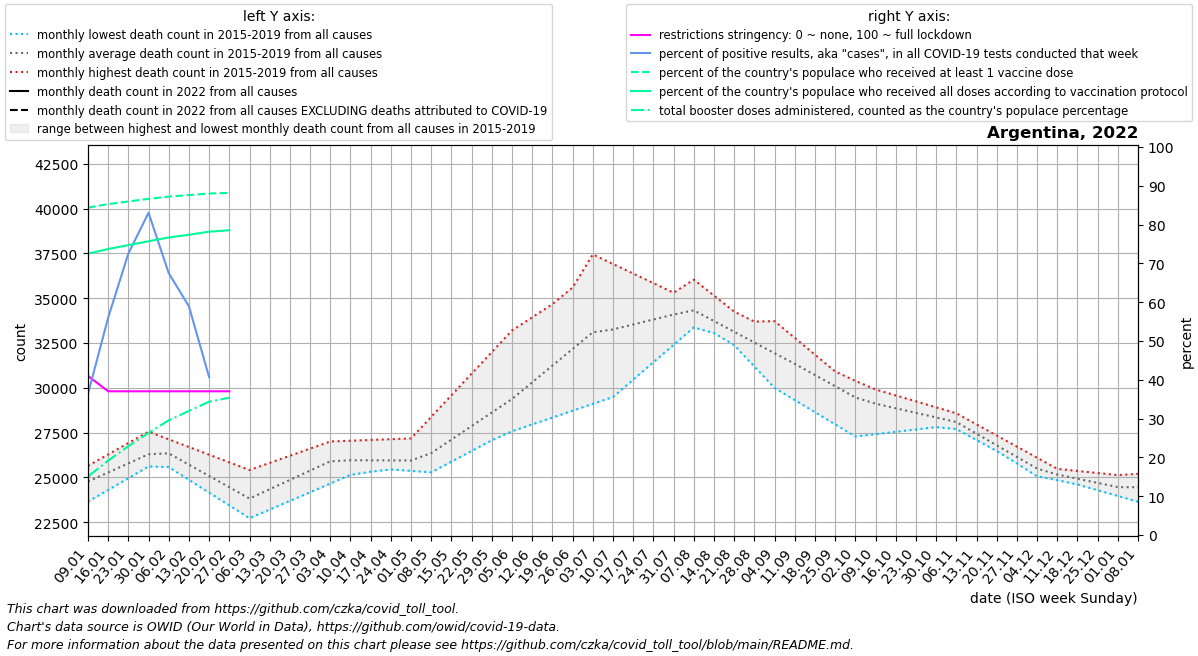

Data behind this chart, as committed beside it:
date, location, time_unit, time, deaths_2010_all_ages, deaths_2011_all_ages, deaths_2012_all_ages, deaths_2013_all_ages, deaths_2014_all_ages, deaths_2015_all_ages, deaths_2016_all_ages, deaths_2017_all_ages, deaths_2018_all_ages, deaths_2019_all_ages, deaths_2020_all_ages, deaths_2021_all_ages, deaths_2022_all_ages, new_deaths, new_cases_smoothed, new_tests_smoothed, positive_test_percent, stringency_index, people_vaccinated, people_fully_vaccinated
2022-01-09, Argentina, monthly, 1, , , , , , , 25651, 25203, 24578, 23650, 23836, , , 1285, 429115, 1158206, 36.32, 41.01, 38480415, 33063492
2022-01-16, Argentina, monthly, 2, , , , , , , 26286, 25583, 24941, 24305, 24270, , , 1990, 751866, 1347054, 56, 37.04, 38883860, 33610299
2022-01-23, Argentina, monthly, 3, , , , , , , 26922, 25964, 25304, 24960, 24704, , , 2694, 777165, 1077369, 72.52, 37.04, 39193627, 34067566
2022-01-30, Argentina, monthly, 4, , , , , , , 27557, 26344, 25667, 25616, 25137, , , 3399, 621729, 746827, 83.04, 37.04, 39505975, 34520918
2022-02-06, Argentina, monthly, 5, , , , , , 25583, 27129, 26724, 26030, 26271, 25571, , , 4104, 325236, 478543, 67.47, 37.04, 39770181, 34968326
2022-02-13, Argentina, monthly, 6, , , , , , 24869, 26701, 25986, 25402, 25625, 25231, , , 4164, 185977, 313240, 58.94, 37.04, 39947531, 35288932
2022-02-20, Argentina, monthly, 7, , , , , , 24156, 26272, 25249, 24774, 24980, 24892, , , 4224, 106253, 228023, 40.67, 37.04, 40133298, 35647692
2022-02-27, Argentina, monthly, 8, , , , , , 23442, 25844, 24512, 24146, 24334, 24552, , , 4285, 25789, , , 37.04, 40215652, 35812757
2022-03-06, Argentina, monthly, 9, , , , , , 22728, 25416, 23774, 23518, 23688, 24212, , , , , , , , , 
2022-03-13, Argentina, monthly, 10, , , , , , 23211, 25814, 24368, 24059, 24271, 24497, , , , , , , , , 
2022-03-20, Argentina, monthly, 11, , , , , , 23695, 26212, 24962, 24600, 24854, 24783, , , , , , , , , 
2022-03-27, Argentina, monthly, 12, , , , , , 24178, 26610, 25557, 25142, 25437, 25068, , , , , , , , , 
2022-04-03, Argentina, monthly, 13, , , , , , 24662, 27008, 26151, 25683, 26020, 25354, , , , , , , , , 
2022-04-10, Argentina, monthly, 14, , , , , , 25145, 27051, 26076, 25604, 25932, 25639, , , , , , , , , 
2022-04-17, Argentina, monthly, 15, , , , , , 25322, 27094, 26002, 25526, 25845, 25469, , , , , , , , , 
2022-04-24, Argentina, monthly, 16, , , , , , 25499, 27138, 25927, 25447, 25757, 25299, , , , , , , , , 
2022-05-01, Argentina, monthly, 17, , , , , , 25676, 27181, 25852, 25369, 25670, 25129, , , , , , , , , 
2022-05-08, Argentina, monthly, 18, , , , , , 25853, 28385, 26694, 25290, 25582, 24959, , , , , , , , , 
2022-05-15, Argentina, monthly, 19, , , , , , 26285, 29589, 27536, 25886, 26282, 25604, , , , , , , , , 
2022-05-22, Argentina, monthly, 20, , , , , , 26716, 30793, 28379, 26481, 26982, 26250, , , , , , , , , 
2022-05-29, Argentina, monthly, 21, , , , , , 27148, 31997, 29221, 27076, 27683, 26896, , , , , , , , , 
2022-06-05, Argentina, monthly, 22, , , , , , 27580, 33201, 30063, 27672, 28383, 27541, , , , , , , , , 
2022-06-12, Argentina, monthly, 23, , , , , , 27962, 33934, 31908, 28603, 29142, 27813, , , , , , , , , 
2022-06-19, Argentina, monthly, 24, , , , , , 28344, 34668, 33753, 29534, 29900, 28084, , , , , , , , , 
2022-06-26, Argentina, monthly, 25, , , , , , 28726, 35402, 35598, 30464, 30659, 28356, , , , , , , , , 
2022-07-03, Argentina, monthly, 26, , , , , , 29108, 36135, 37443, 31395, 31418, 28627, , , , , , , , , 
2022-07-10, Argentina, monthly, 27, , , , , , 29490, 35714, 36908, 31840, 32341, 28899, , , , , , , , , 
2022-07-17, Argentina, monthly, 28, , , , , , 30460, 35294, 36373, 32284, 33265, 30682, , , , , , , , , 
2022-07-24, Argentina, monthly, 29, , , , , , 31430, 34873, 35839, 32729, 34188, 32466, , , , , , , , , 
2022-07-31, Argentina, monthly, 30, , , , , , 32399, 34452, 35304, 33173, 35112, 34250, , , , , , , , , 
2022-08-07, Argentina, monthly, 31, , , , , , 33369, 33829, 34769, 33618, 36035, 36033, , , , , , , , , 
2022-08-14, Argentina, monthly, 32, , , , , , 33060, 33206, 33576, 33644, 35144, 36237, , , , , , , , , 
2022-08-21, Argentina, monthly, 33, , , , , , 32750, 32584, 32382, 33670, 34254, 36441, , , , , , , , , 
2022-08-28, Argentina, monthly, 34, , , , , , 32441, 31961, 31188, 33695, 33363, 36644, , , , , , , , , 
2022-09-04, Argentina, monthly, 35, , , , , , 32131, 31338, 29995, 33721, 32472, 36848, , , , , , , , , 
2022-09-11, Argentina, monthly, 36, , , , , , 31822, 30903, 29318, 32786, 31874, 37052, , , , , , , , , 
2022-09-18, Argentina, monthly, 37, , , , , , 31344, 30468, 28641, 31850, 31276, 37782, , , , , , , , , 
2022-09-25, Argentina, monthly, 38, , , , , , 30866, 30032, 27964, 30915, 30677, 38512, , , , , , , , , 
2022-10-02, Argentina, monthly, 39, , , , , , 30389, 29597, 27287, 29980, 30079, 39243, , , , , , , , , 
2022-10-09, Argentina, monthly, 40, , , , , , 29911, 29252, 27417, 29524, 29481, 39973, , , , , , , , , 
2022-10-16, Argentina, monthly, 41, , , , , , 29579, 28907, 27548, 29069, 29201, 40618, , , , , , , , , 
2022-10-23, Argentina, monthly, 42, , , , , , 29246, 28562, 27678, 28613, 28922, 41264, , , , , , , , , 
2022-10-30, Argentina, monthly, 43, , , , , , 28914, 28217, 27809, 28158, 28642, 41909, , , , , , , , , 
2022-11-06, Argentina, monthly, 44, , , , , , 28582, 27872, 27939, 27702, 28362, 42554, , , , , , , , , 
2022-11-13, Argentina, monthly, 45, , , , , , 27962, 27288, 27221, 27089, 27657, 41127, , , , , , , , , 
2022-11-20, Argentina, monthly, 46, , , , , , 27342, 26704, 26502, 26476, 26952, 39701, , , , , , , , , 
2022-11-27, Argentina, monthly, 47, , , , , , 26722, 26121, 25784, 25863, 26248, 38274, , , , , , , , , 
2022-12-04, Argentina, monthly, 48, , , , , , 26102, 25537, 25066, 25250, 25543, 36848, , , , , , , , , 
2022-12-11, Argentina, monthly, 49, , , , , , 25482, 25358, 24853, 24930, 25202, 35421, , , , , , , , , 
2022-12-18, Argentina, monthly, 50, , , , , , 25366, 25180, 24640, 24610, 24860, 34351, , , , , , , , , 
2022-12-25, Argentina, monthly, 51, , , , , , 25249, 25002, 24428, 24290, 24519, 33281, , , , , , , , , 
2023-01-01, Argentina, monthly, 52, , , , , , 25132, 24823, 24215, 23970, 24177, 32211, , , , , , , , , 
2023-01-08, Argentina, monthly, 1, , , , , , 25016, 25203, 24578, 23650, 23836, 31141, , , , , , , , , 
